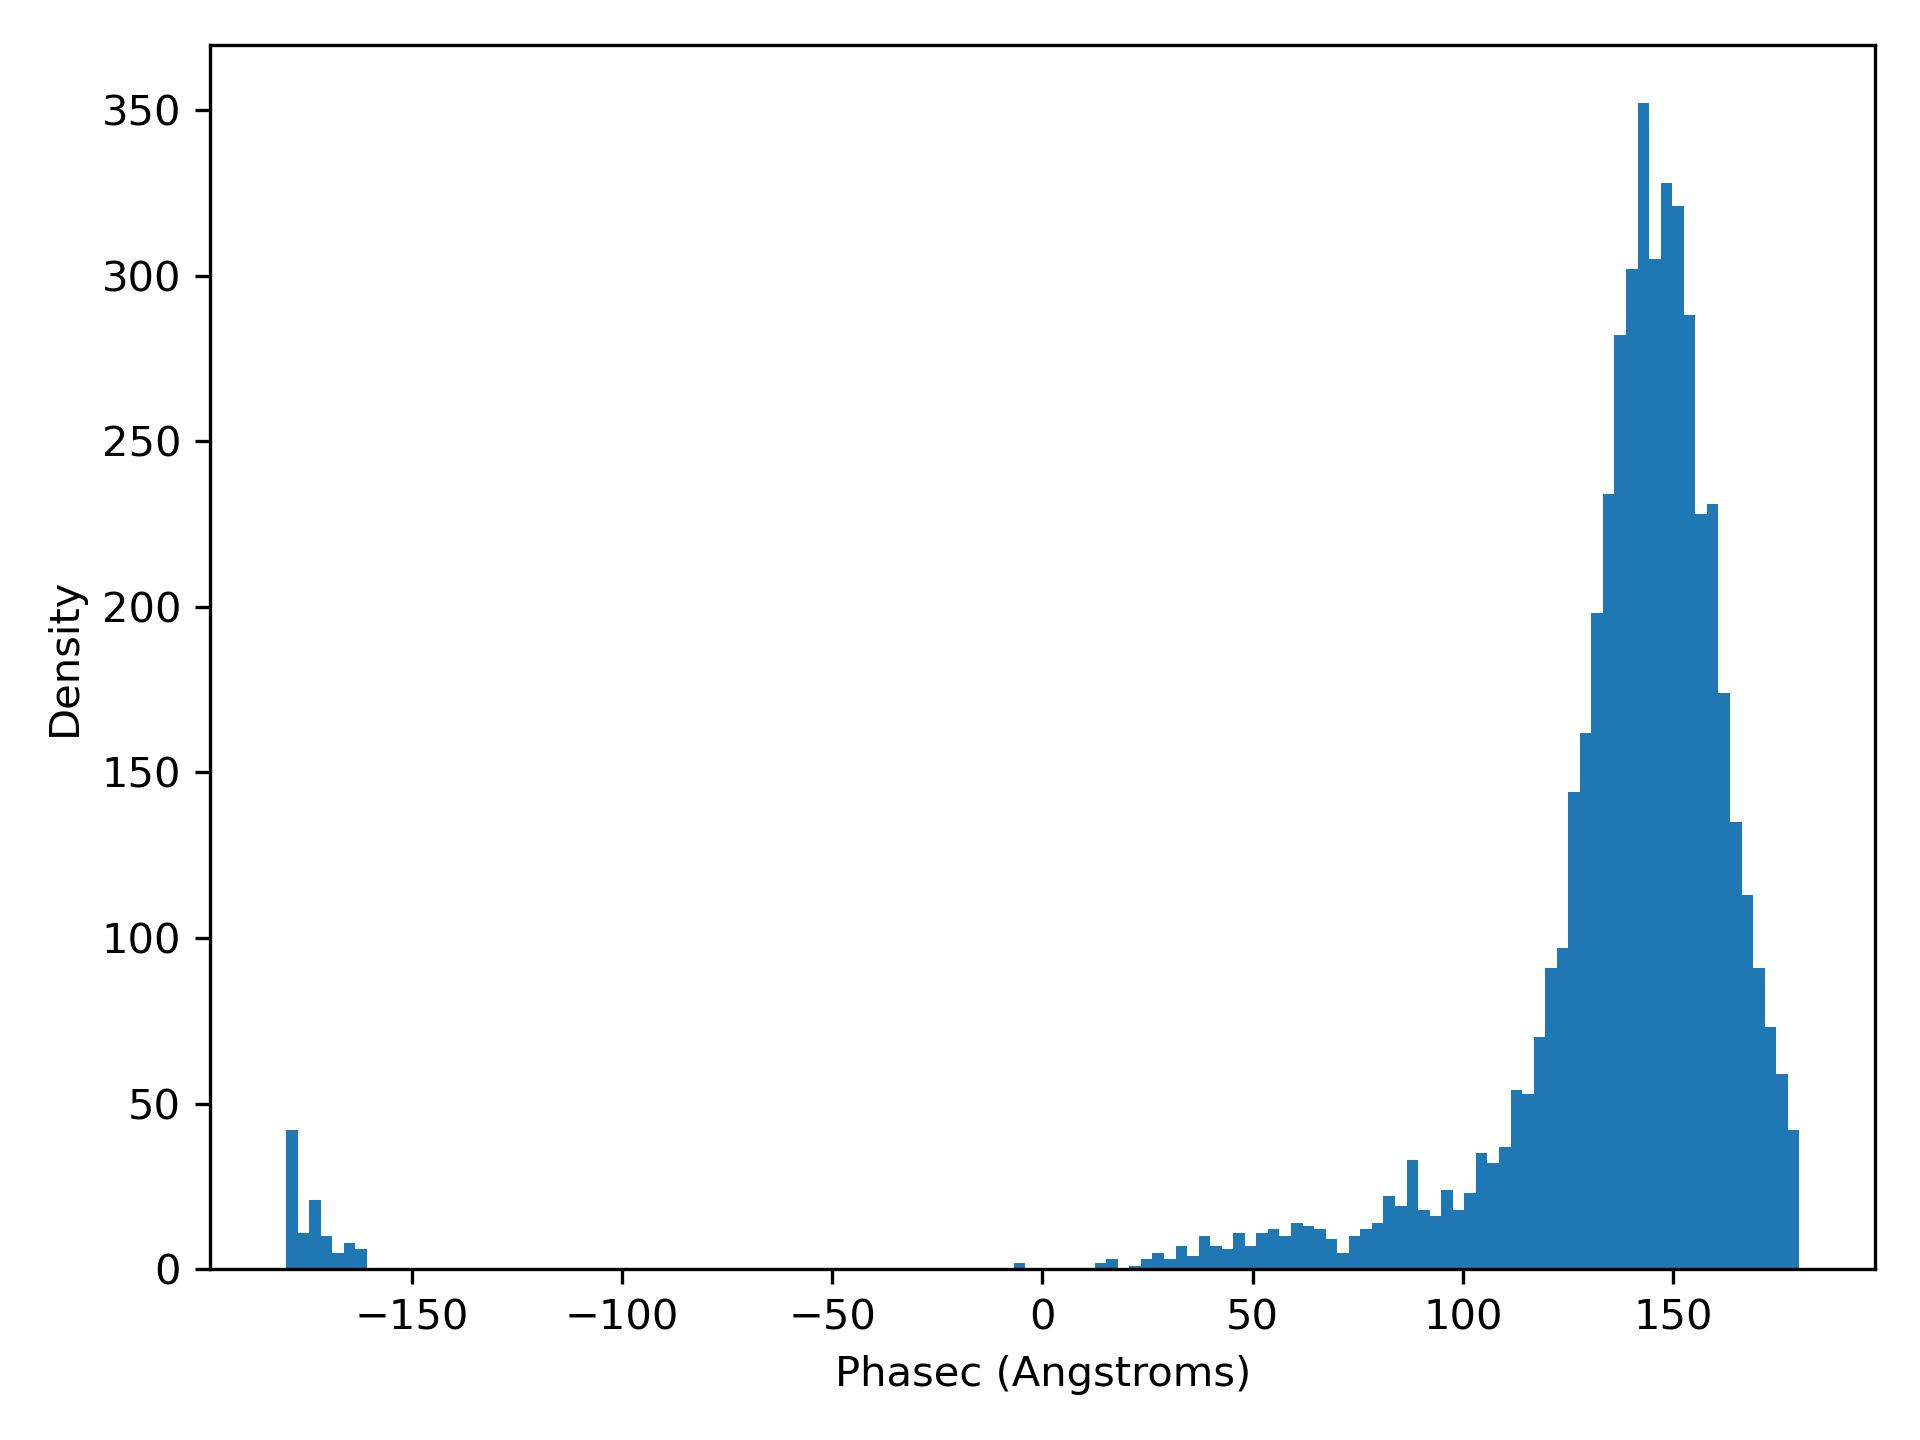

The data file committed next to this chart (first rows):
phaseC, density
-179.9, 42.0
-177.1, 11.0
-174.4, 21.0
-171.6, 10.0
-168.9, 5.0
-166.1, 8.0
-163.4, 6.0
-160.6, 0.0
-157.9, 0.0
-155.1, 0.0
-152.4, 0.0
-149.7, 0.0
-146.9, 0.0
-144.2, 0.0
-141.4, 0.0
-138.7, 0.0
-135.9, 0.0
-133.2, 0.0
-130.4, 0.0
-127.7, 0.0
-124.9, 0.0
-122.2, 0.0
-119.4, 0.0
-116.7, 0.0
-113.9, 0.0
-111.2, 0.0
-108.4, 0.0
-105.7, 0.0
-103, 0.0
-100.2, 0.0
-97.46, 0.0
-94.71, 0.0
-91.96, 0.0
-89.22, 0.0
-86.47, 0.0
-83.72, 0.0
-80.97, 0.0
-78.23, 0.0
-75.48, 0.0
-72.73, 0.0
-69.99, 0.0
-67.24, 0.0
-64.49, 0.0
-61.74, 0.0
-59, 0.0
-56.25, 0.0
-53.5, 0.0
-50.76, 0.0
-48.01, 0.0
-45.26, 0.0
-42.52, 0.0
-39.77, 0.0
-37.02, 0.0
-34.27, 0.0
-31.53, 0.0
-28.78, 0.0
-26.03, 0.0
-23.29, 0.0
-20.54, 0.0
-17.79, 0.0
... 71 more rows
